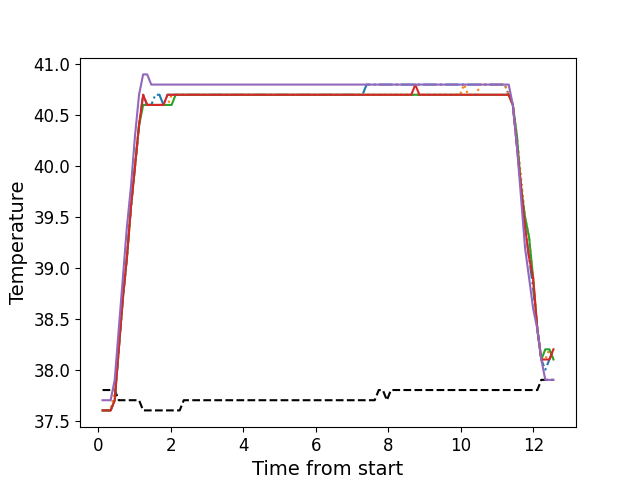

The data file committed next to this chart (first rows):
, times, neutral, z1, z2, z3, z4, z5
0, 0.1146, 37.8, 37.6, 37.6, 37.6, 37.6, 37.7
1, 0.2262, 37.8, 37.6, 37.6, 37.6, 37.6, 37.7
2, 0.3379, 37.8, 37.6, 37.6, 37.6, 37.6, 37.7
3, 0.4505, 37.8, 37.7, 37.8, 37.7, 37.7, 37.9
4, 0.5621, 37.7, 38.2, 38.2, 38.2, 38.2, 38.4
5, 0.6747, 37.7, 38.7, 38.7, 38.7, 38.7, 38.9
6, 0.7864, 37.7, 39.1, 39.1, 39.1, 39.1, 39.4
7, 0.899, 37.7, 39.6, 39.6, 39.6, 39.6, 39.8
8, 1.011, 37.7, 40.0, 40.0, 40.0, 40.0, 40.3
9, 1.122, 37.7, 40.4, 40.4, 40.4, 40.4, 40.7
10, 1.234, 37.6, 40.7, 40.6, 40.6, 40.7, 40.9
11, 1.347, 37.6, 40.6, 40.6, 40.6, 40.6, 40.9
12, 1.459, 37.6, 40.6, 40.6, 40.6, 40.6, 40.8
13, 1.571, 37.6, 40.7, 40.6, 40.6, 40.6, 40.8
14, 1.684, 37.6, 40.7, 40.6, 40.6, 40.6, 40.8
15, 1.795, 37.6, 40.6, 40.6, 40.6, 40.6, 40.8
16, 1.907, 37.6, 40.7, 40.6, 40.6, 40.7, 40.8
17, 2.02, 37.6, 40.7, 40.7, 40.6, 40.7, 40.8
18, 2.131, 37.6, 40.7, 40.7, 40.7, 40.7, 40.8
19, 2.243, 37.6, 40.7, 40.7, 40.7, 40.7, 40.8
20, 2.356, 37.7, 40.7, 40.7, 40.7, 40.7, 40.8
21, 2.467, 37.7, 40.7, 40.7, 40.7, 40.7, 40.8
22, 2.58, 37.7, 40.7, 40.7, 40.7, 40.7, 40.8
23, 2.691, 37.7, 40.7, 40.7, 40.7, 40.7, 40.8
24, 2.804, 37.7, 40.7, 40.7, 40.7, 40.7, 40.8
25, 2.915, 37.7, 40.7, 40.7, 40.7, 40.7, 40.8
26, 3.028, 37.7, 40.7, 40.7, 40.7, 40.7, 40.8
27, 3.139, 37.7, 40.7, 40.7, 40.7, 40.7, 40.8
28, 3.251, 37.7, 40.7, 40.7, 40.7, 40.7, 40.8
29, 3.364, 37.7, 40.7, 40.7, 40.7, 40.7, 40.8
30, 3.476, 37.7, 40.7, 40.7, 40.7, 40.7, 40.8
31, 3.588, 37.7, 40.7, 40.7, 40.7, 40.7, 40.8
32, 3.7, 37.7, 40.7, 40.7, 40.7, 40.7, 40.8
33, 3.812, 37.7, 40.7, 40.7, 40.7, 40.7, 40.8
34, 3.925, 37.7, 40.7, 40.7, 40.7, 40.7, 40.8
35, 4.036, 37.7, 40.7, 40.7, 40.7, 40.7, 40.8
36, 4.148, 37.7, 40.7, 40.7, 40.7, 40.7, 40.8
37, 4.261, 37.7, 40.7, 40.7, 40.7, 40.7, 40.8
38, 4.372, 37.7, 40.7, 40.7, 40.7, 40.7, 40.8
39, 4.485, 37.7, 40.7, 40.7, 40.7, 40.7, 40.8
40, 4.596, 37.7, 40.7, 40.7, 40.7, 40.7, 40.8
41, 4.709, 37.7, 40.7, 40.7, 40.7, 40.7, 40.8
42, 4.821, 37.7, 40.7, 40.7, 40.7, 40.7, 40.8
43, 4.932, 37.7, 40.7, 40.7, 40.7, 40.7, 40.8
44, 5.045, 37.7, 40.7, 40.7, 40.7, 40.7, 40.8
45, 5.157, 37.7, 40.7, 40.7, 40.7, 40.7, 40.8
46, 5.269, 37.7, 40.7, 40.7, 40.7, 40.7, 40.8
47, 5.381, 37.7, 40.7, 40.7, 40.7, 40.7, 40.8
48, 5.493, 37.7, 40.7, 40.7, 40.7, 40.7, 40.8
49, 5.606, 37.7, 40.7, 40.7, 40.7, 40.7, 40.8
50, 5.717, 37.7, 40.7, 40.7, 40.7, 40.7, 40.8
51, 5.829, 37.7, 40.7, 40.7, 40.7, 40.7, 40.8
52, 5.941, 37.7, 40.7, 40.7, 40.7, 40.7, 40.8
53, 6.053, 37.7, 40.7, 40.7, 40.7, 40.7, 40.8
54, 6.166, 37.7, 40.7, 40.7, 40.7, 40.7, 40.8
55, 6.277, 37.7, 40.7, 40.7, 40.7, 40.7, 40.8
56, 6.39, 37.7, 40.7, 40.7, 40.7, 40.7, 40.8
57, 6.502, 37.7, 40.7, 40.7, 40.7, 40.7, 40.8
58, 6.613, 37.7, 40.7, 40.7, 40.7, 40.7, 40.8
59, 6.726, 37.7, 40.7, 40.7, 40.7, 40.7, 40.8
... 52 more rows
